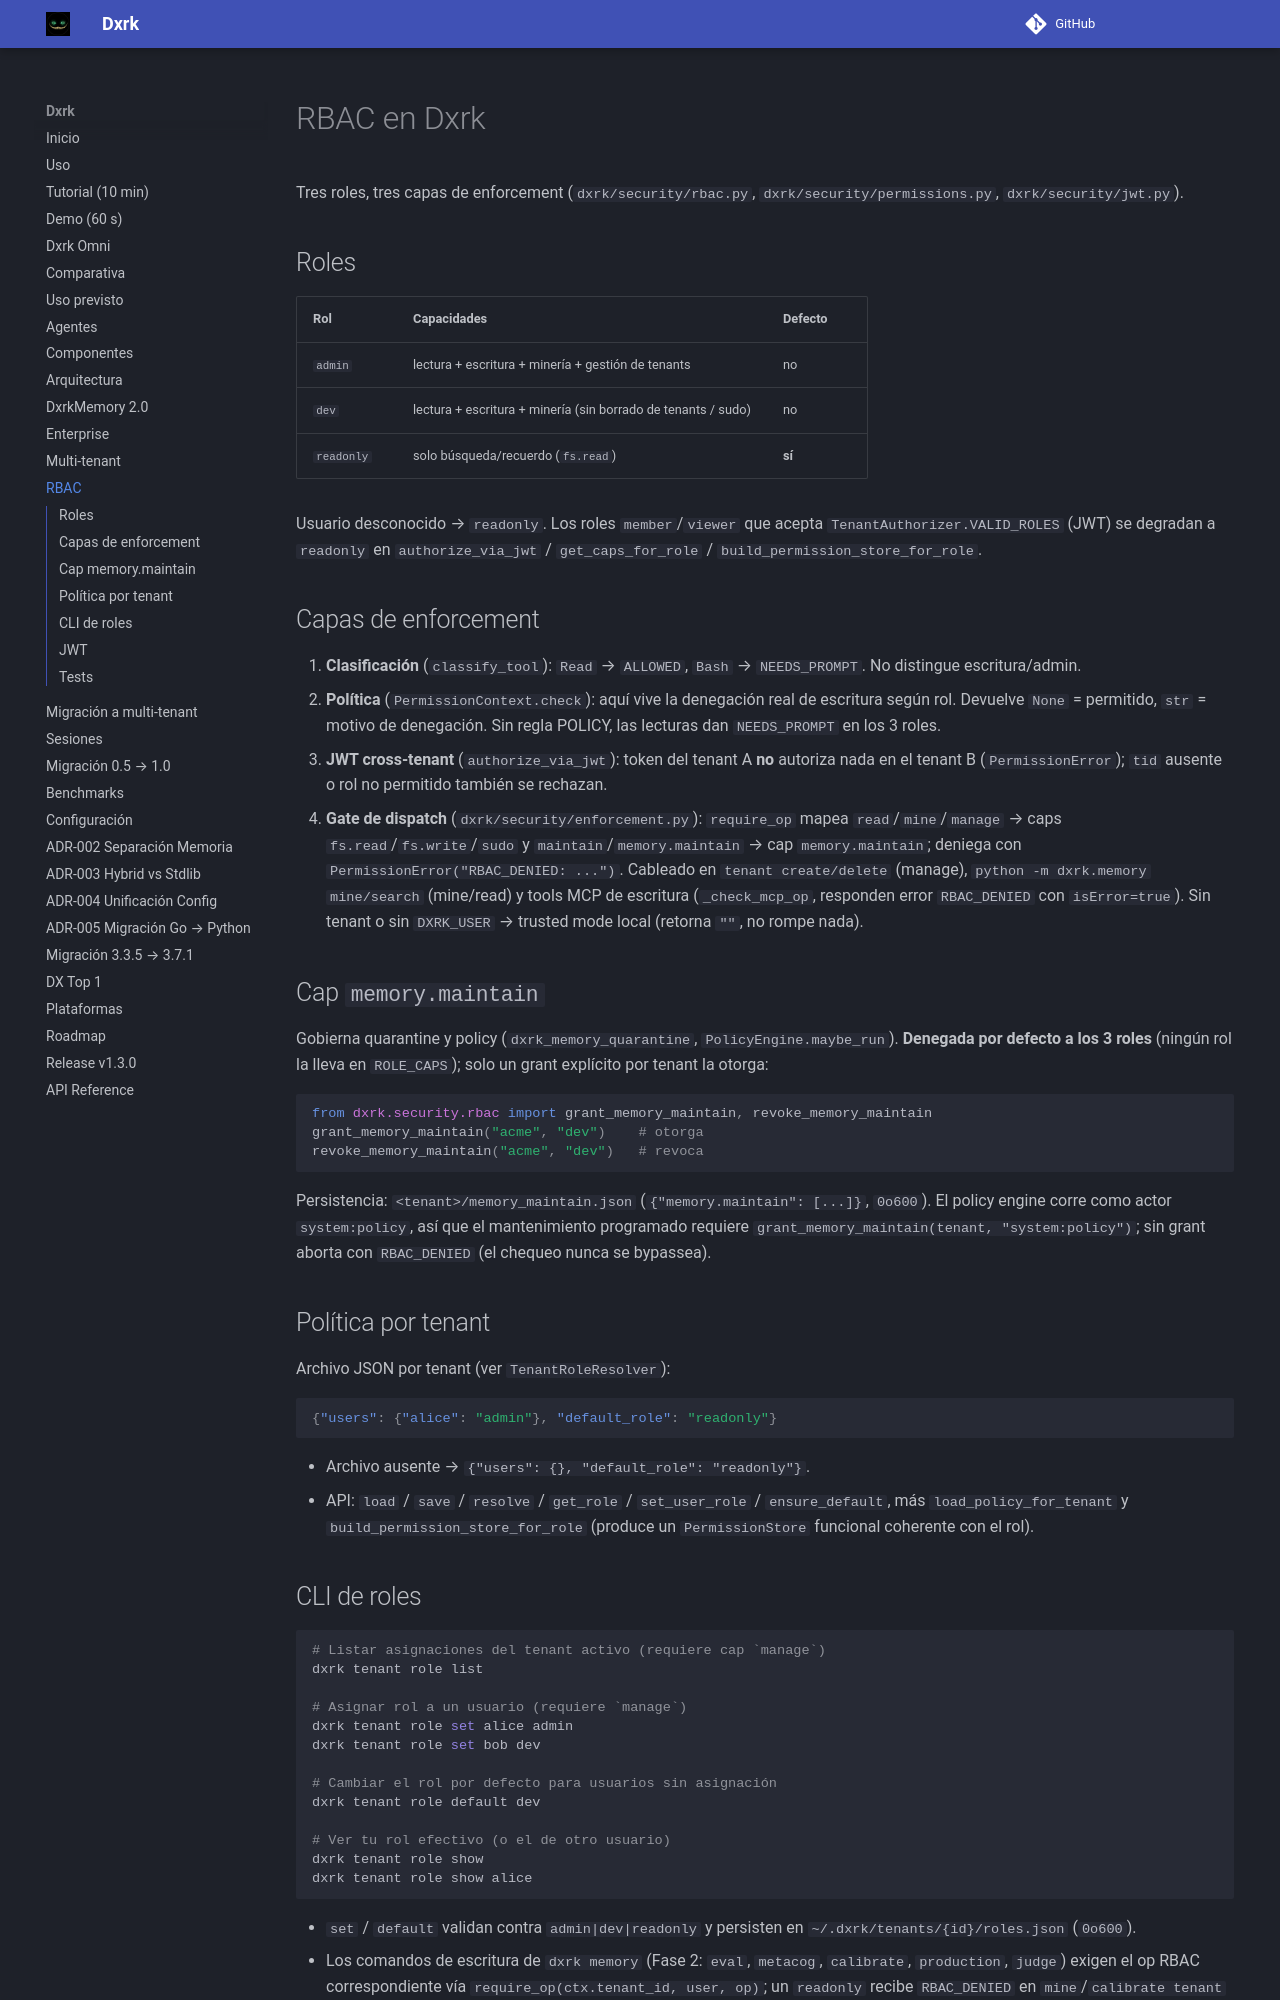

repository: Dxrk777/Dxrk · page: 1.6/rbac/index.html · generator: mkdocs

# RBAC en Dxrk

Tres roles, tres capas de enforcement (`dxrk/security/rbac.py`,
`dxrk/security/permissions.py`, `dxrk/security/jwt.py`).

## Roles

| Rol        | Capacidades                              | Defecto |
|------------|------------------------------------------|---------|
| `admin`    | lectura + escritura + minería + gestión de tenants | no |
| `dev`      | lectura + escritura + minería (sin borrado de tenants / sudo) | no |
| `readonly` | solo búsqueda/recuerdo (`fs.read`)       | **sí** |

Usuario desconocido → `readonly`. Los roles `member`/`viewer` que acepta
`TenantAuthorizer.VALID_ROLES` (JWT) se degradan a `readonly` en
`authorize_via_jwt` / `get_caps_for_role` / `build_permission_store_for_role`.

## Capas de enforcement

1. **Clasificación** (`classify_tool`): `Read` → `ALLOWED`, `Bash` →
   `NEEDS_PROMPT`. No distingue escritura/admin.
2. **Política** (`PermissionContext.check`): aquí vive la denegación real de
   escritura según rol. Devuelve `None` = permitido, `str` = motivo de
   denegación. Sin regla POLICY, las lecturas dan `NEEDS_PROMPT` en los 3 roles.
3. **JWT cross-tenant** (`authorize_via_jwt`): token del tenant A **no**
   autoriza nada en el tenant B (`PermissionError`); `tid` ausente o rol no
   permitido también se rechazan.
4. **Gate de dispatch** (`dxrk/security/enforcement.py`): `require_op`
   mapea `read`/`mine`/`manage` → caps `fs.read`/`fs.write`/`sudo` y
   `maintain`/`memory.maintain` → cap `memory.maintain`; deniega con
   `PermissionError("RBAC_DENIED: ...")`. Cableado en
   `tenant create/delete` (manage), `python -m dxrk.memory mine/search`
   (mine/read) y tools MCP de escritura (`_check_mcp_op`, responden
   error `RBAC_DENIED` con `isError=true`). Sin tenant o sin `DXRK_USER`
   → trusted mode local (retorna `""`, no rompe nada).

## Cap `memory.maintain`

Gobierna quarantine y policy (`dxrk_memory_quarantine`,
`PolicyEngine.maybe_run`). **Denegada por defecto a los 3 roles**
(ningún rol la lleva en `ROLE_CAPS`); solo un grant explícito por tenant
la otorga:

```python
from dxrk.security.rbac import grant_memory_maintain, revoke_memory_maintain
grant_memory_maintain("acme", "dev")    # otorga
revoke_memory_maintain("acme", "dev")   # revoca
```

Persistencia: `<tenant>/memory_maintain.json` (`{"memory.maintain": [...]}`,
`0o600`). El policy engine corre como actor `system:policy`, así que el
mantenimiento programado requiere
`grant_memory_maintain(tenant, "system:policy")`; sin grant aborta con
`RBAC_DENIED` (el chequeo nunca se bypassea).

## Política por tenant

Archivo JSON por tenant (ver `TenantRoleResolver`):

```json
{"users": {"alice": "admin"}, "default_role": "readonly"}
```

- Archivo ausente → `{"users": {}, "default_role": "readonly"}`.
- API: `load` / `save` / `resolve` / `get_role` / `set_user_role` /
  `ensure_default`, más `load_policy_for_tenant` y
  `build_permission_store_for_role` (produce un `PermissionStore` funcional
  coherente con el rol).
